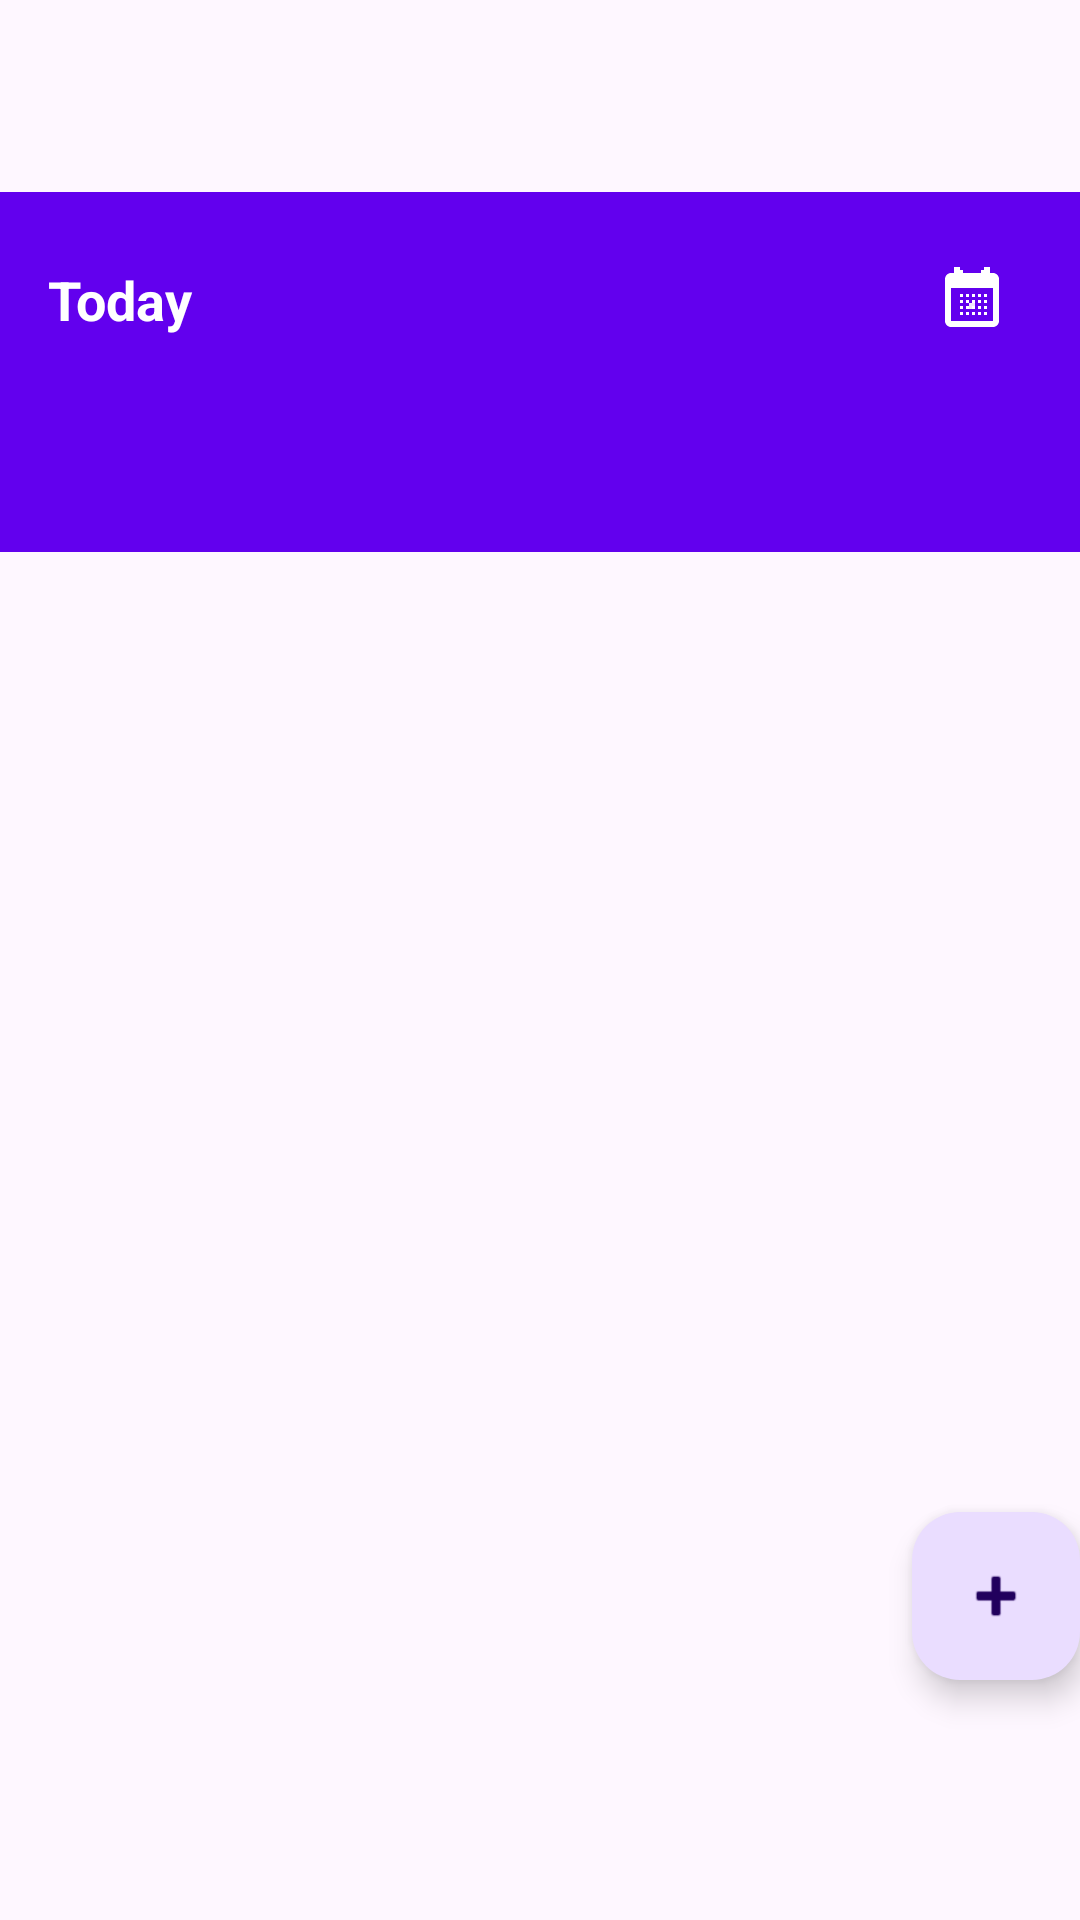

Write the Android layout XML for this screen, with the resource values it uses.
<!-- AndroidManifest.xml: activity theme Theme.HospiceCallLog -->
<!-- res/layout/activity_main.xml -->
<?xml version="1.0" encoding="utf-8"?>
<androidx.coordinatorlayout.widget.CoordinatorLayout xmlns:android="http://schemas.android.com/apk/res/android"
    xmlns:app="http://schemas.android.com/apk/res-auto"
    xmlns:tools="http://schemas.android.com/tools"
    android:layout_width="match_parent"
    android:layout_height="match_parent"
    android:fitsSystemWindows="true"
    tools:context=".MainActivity">

    <com.google.android.material.appbar.AppBarLayout
        android:layout_width="match_parent"
        android:layout_height="wrap_content"
        android:fitsSystemWindows="true">

        <com.google.android.material.appbar.MaterialToolbar
            android:id="@+id/toolbar"
            android:layout_width="match_parent"
            android:layout_height="?attr/actionBarSize" />

    </com.google.android.material.appbar.AppBarLayout>

    <include layout="@layout/content_main" />

    <com.google.android.material.floatingactionbutton.FloatingActionButton
        android:id="@+id/fab"
        android:layout_width="wrap_content"
        android:layout_height="wrap_content"
        android:layout_gravity="bottom|end"
        android:layout_marginEnd="@dimen/fab_margin"
        android:layout_marginBottom="80dp"
        android:contentDescription="Add call log entry"
        app:srcCompat="@android:drawable/ic_input_add" />

</androidx.coordinatorlayout.widget.CoordinatorLayout>
<!-- res/layout/content_main.xml (included above) -->
<?xml version="1.0" encoding="utf-8"?>
<LinearLayout xmlns:android="http://schemas.android.com/apk/res/android"
    xmlns:app="http://schemas.android.com/apk/res-auto"
    android:layout_width="match_parent"
    android:layout_height="match_parent"
    android:orientation="vertical"
    app:layout_behavior="@string/appbar_scrolling_view_behavior">

    
    <LinearLayout
        android:layout_width="match_parent"
        android:layout_height="wrap_content"
        android:orientation="horizontal"
        android:padding="16dp"
        android:gravity="center_vertical"
        android:background="@color/app_primary">








        <TextView
            android:id="@+id/selectedDateText"
            android:layout_width="0dp"
            android:layout_height="wrap_content"
            android:layout_weight="1"
            android:text="Today"
            android:textSize="18sp"
            android:textStyle="bold"
            android:textColor="@android:color/white" />

        <ImageView
            android:id="@+id/calendarIcon"
            android:layout_width="40dp"
            android:layout_height="40dp"
            android:src="@drawable/ic_calendar_fancy"
            android:background="?android:attr/selectableItemBackgroundBorderless"
            android:clickable="true"
            android:focusable="true"
            android:padding="8dp"
            android:contentDescription="Select Date" />

    </LinearLayout>

    
    <com.google.android.material.tabs.TabLayout
        android:id="@+id/tabLayout"
        android:layout_width="match_parent"
        android:layout_height="wrap_content"
        android:background="@color/app_primary"
        app:tabTextColor="@android:color/white"
        app:tabSelectedTextColor="@android:color/white"
        app:tabIndicatorColor="@android:color/white" />

    
    <androidx.viewpager2.widget.ViewPager2
        android:id="@+id/viewPager"
        android:layout_width="match_parent"
        android:layout_height="0dp"
        android:layout_weight="1" />

    
    <LinearLayout
        android:id="@+id/emptyStateLayout"
        android:layout_width="match_parent"
        android:layout_height="0dp"
        android:layout_weight="1"
        android:orientation="vertical"
        android:gravity="center"
        android:visibility="gone">

        <TextView
            android:layout_width="wrap_content"
            android:layout_height="wrap_content"
            android:text="📞"
            android:textSize="48sp"
            android:layout_marginBottom="16dp" />

        <TextView
            android:layout_width="wrap_content"
            android:layout_height="wrap_content"
            android:text="No call logs for this date"
            android:textSize="16sp"
            android:textColor="@android:color/darker_gray" />

        <TextView
            android:layout_width="wrap_content"
            android:layout_height="wrap_content"
            android:text="Tap the + button to add your first entry"
            android:textSize="14sp"
            android:textColor="@android:color/darker_gray"
            android:layout_marginTop="8dp" />

    </LinearLayout>

    
    <LinearLayout
        android:id="@+id/totalsLayout"
        android:layout_width="match_parent"
        android:layout_height="wrap_content"
        android:orientation="horizontal"
        android:padding="16dp"
        android:background="@color/app_primary"
        android:gravity="center"
        android:visibility="gone">

        <TextView
            android:layout_width="wrap_content"
            android:layout_height="wrap_content"
            android:text="⏱️"
            android:textSize="20sp"
            android:layout_marginEnd="8dp" />

        <TextView
            android:layout_width="0dp"
            android:layout_height="wrap_content"
            android:layout_weight="1"
            android:text="Total Time:"
            android:textSize="16sp"
            android:textStyle="bold"
            android:textColor="@android:color/white" />

        <TextView
            android:id="@+id/totalMinutesText"
            android:layout_width="wrap_content"
            android:layout_height="wrap_content"
            android:text="0 minutes"
            android:textSize="16sp"
            android:textColor="@android:color/white"
            android:layout_marginEnd="16dp" />

        <TextView
            android:id="@+id/totalHoursText"
            android:layout_width="wrap_content"
            android:layout_height="wrap_content"
            android:text="0.0 hours"
            android:textSize="16sp"
            android:textColor="@android:color/white" />

    </LinearLayout>

</LinearLayout>
<!-- resources referenced by this layout -->
<resources>
  <color name="app_primary">#FF6200EE</color>
  <!-- drawable ic_calendar_fancy (drawable) -->
  <?xml version="1.0" encoding="utf-8"?>
  <vector xmlns:android="http://schemas.android.com/apk/res/android"
      android:width="24dp"
      android:height="24dp"
      android:viewportWidth="24"
      android:viewportHeight="24"
      android:tint="@android:color/white">
      
      
      <path
          android:fillColor="@android:color/white"
          android:pathData="M19,3h-1V1h-2v2H8V1H6v2H5c-1.11,0 -1.99,0.9 -1.99,2L3,19c0,1.1 0.89,2 2,2h14c1.1,0 2,-0.9 2,-2V5c0,-1.1 -0.9,-2 -2,-2zM19,19H5V8h14v11z"/>
      
      
      <path
          android:fillColor="@android:color/white"
          android:pathData="M7,2h2v2H7V2zM15,2h2v2h-2V2z"/>
      
      
      <path
          android:fillColor="@android:color/white"
          android:pathData="M8,10h1v1H8V10zM10,10h1v1h-1V10zM12,10h1v1h-1V10zM14,10h1v1h-1V10zM16,10h1v1h-1V10zM8,12h1v1H8V12zM10,12h1v1h-1V12zM12,12h1v1h-1V12zM14,12h1v1h-1V12zM16,12h1v1h-1V12zM8,14h1v1H8V14zM10,14h1v1h-1V14zM12,14h1v1h-1V14zM14,14h1v1h-1V14zM16,14h1v1h-1V14zM8,16h1v1H8V16zM10,16h1v1h-1V16zM12,16h1v1h-1V16zM14,16h1v1h-1V16zM16,16h1v1h-1V16z"/>
      
      
      <path
          android:fillColor="@android:color/white"
          android:pathData="M11,13h2v2h-2V13z"
          android:fillAlpha="0.9"/>
          
  </vector>
  <style name="Theme.HospiceCallLog" parent="Base.Theme.HospiceCallLog" />
  <style name="Base.Theme.HospiceCallLog" parent="Theme.Material3.DayNight.NoActionBar">
          
          <item name="colorPrimary">@color/app_primary</item>
          <item name="colorOnPrimary">@android:color/white</item>
      </style>
</resources>
